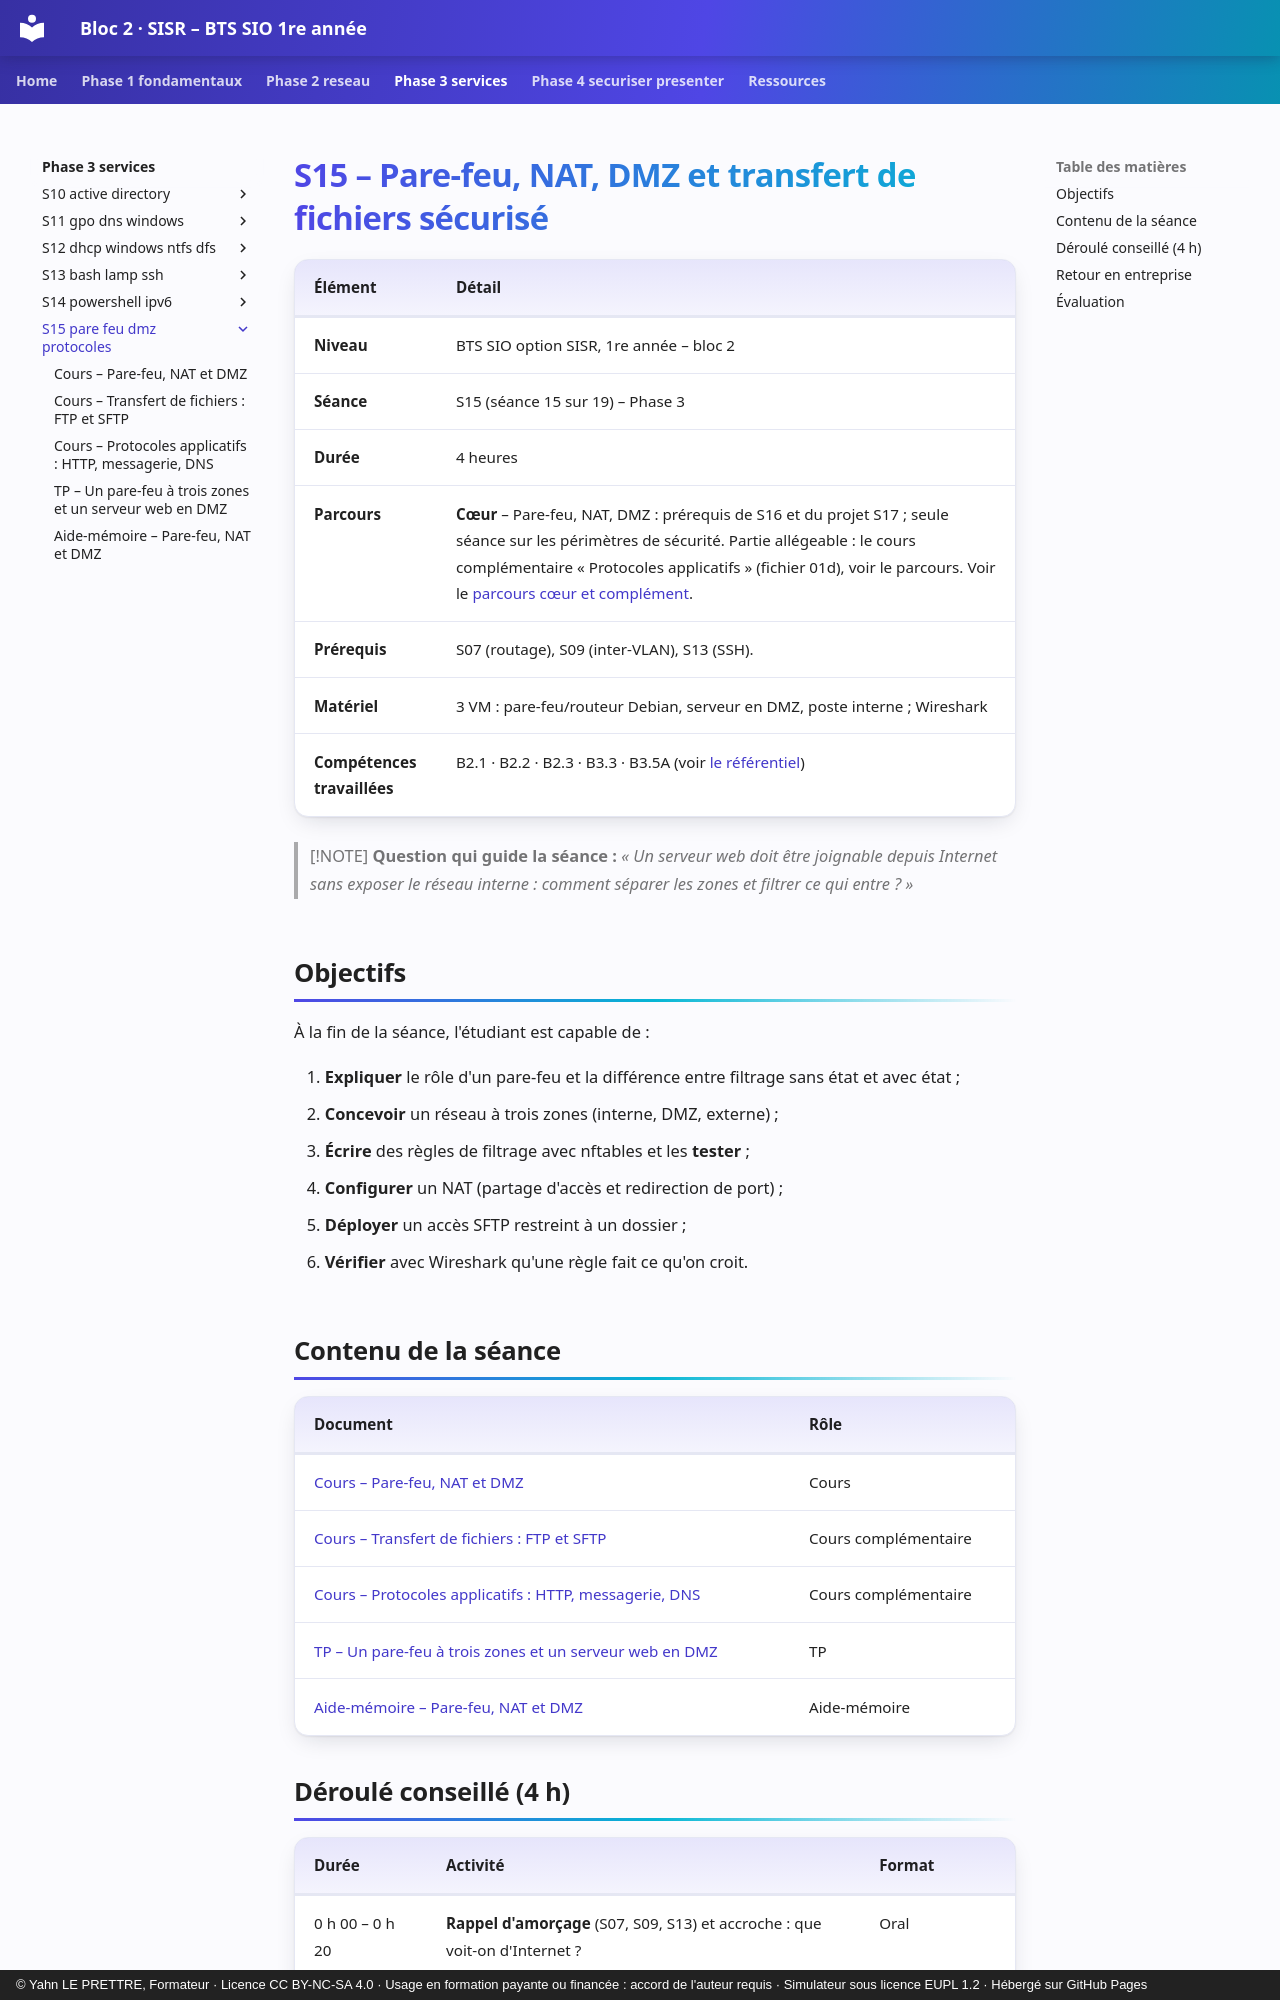

repository: YahnLP/bts1-sio-sisr-bloc2 · page: phase-3-services/S15-pare-feu-dmz-protocoles/index.html · generator: mkdocs · copyright: © Yahn LE PRETTRE, Formateur · Licence CC BY-NC-SA 4.0 · Usage en formation payante ou financée : accord de l'auteur requis · Simulateur sous licence EUPL 1.2 · Hébergé sur GitHub Pages

# S15 – Pare-feu, NAT, DMZ et transfert de fichiers sécurisé

| Élément | Détail |
|---|---|
| **Niveau** | BTS SIO option SISR, 1re année – bloc 2 |
| **Séance** | S15 (séance 15 sur 19) – Phase 3 |
| **Durée** | 4 heures |
| **Parcours** | **Cœur** – Pare-feu, NAT, DMZ : prérequis de S16 et du projet S17 ; seule séance sur les périmètres de sécurité. Partie allégeable : le cours complémentaire « Protocoles applicatifs » (fichier 01d), voir le parcours. Voir le [parcours cœur et complément](../../ressources/parcours-coeur-complement.md). |
| **Prérequis** | S07 (routage), S09 (inter-VLAN), S13 (SSH). |
| **Matériel** | 3 VM : pare-feu/routeur Debian, serveur en DMZ, poste interne ; Wireshark |
| **Compétences travaillées** | B2.1 · B2.2 · B2.3 · B3.3 · B3.5A (voir [le référentiel](../../ressources/referentiel.md)) |

> [!NOTE]
> **Question qui guide la séance :** *« Un serveur web doit être joignable depuis Internet sans exposer le réseau interne : comment séparer les zones et filtrer ce qui entre ? »*

## Objectifs

À la fin de la séance, l'étudiant est capable de :

1. **Expliquer** le rôle d'un pare-feu et la différence entre filtrage sans état et avec état ;
2. **Concevoir** un réseau à trois zones (interne, DMZ, externe) ;
3. **Écrire** des règles de filtrage avec nftables et les **tester** ;
4. **Configurer** un NAT (partage d'accès et redirection de port) ;
5. **Déployer** un accès SFTP restreint à un dossier ;
6. **Vérifier** avec Wireshark qu'une règle fait ce qu'on croit.

## Contenu de la séance

| Document | Rôle |
|---|---|
| [Cours – Pare-feu, NAT et DMZ](01-cours.md) | Cours |
| [Cours – Transfert de fichiers : FTP et SFTP](01c-cours-ftp-sftp.md) | Cours complémentaire |
| [Cours – Protocoles applicatifs : HTTP, messagerie, DNS](01d-cours-protocoles.md) | Cours complémentaire |
| [TP – Un pare-feu à trois zones et un serveur web en DMZ](02-tp.md) | TP |
| [Aide-mémoire – Pare-feu, NAT et DMZ](03-aide-memoire.md) | Aide-mémoire |
